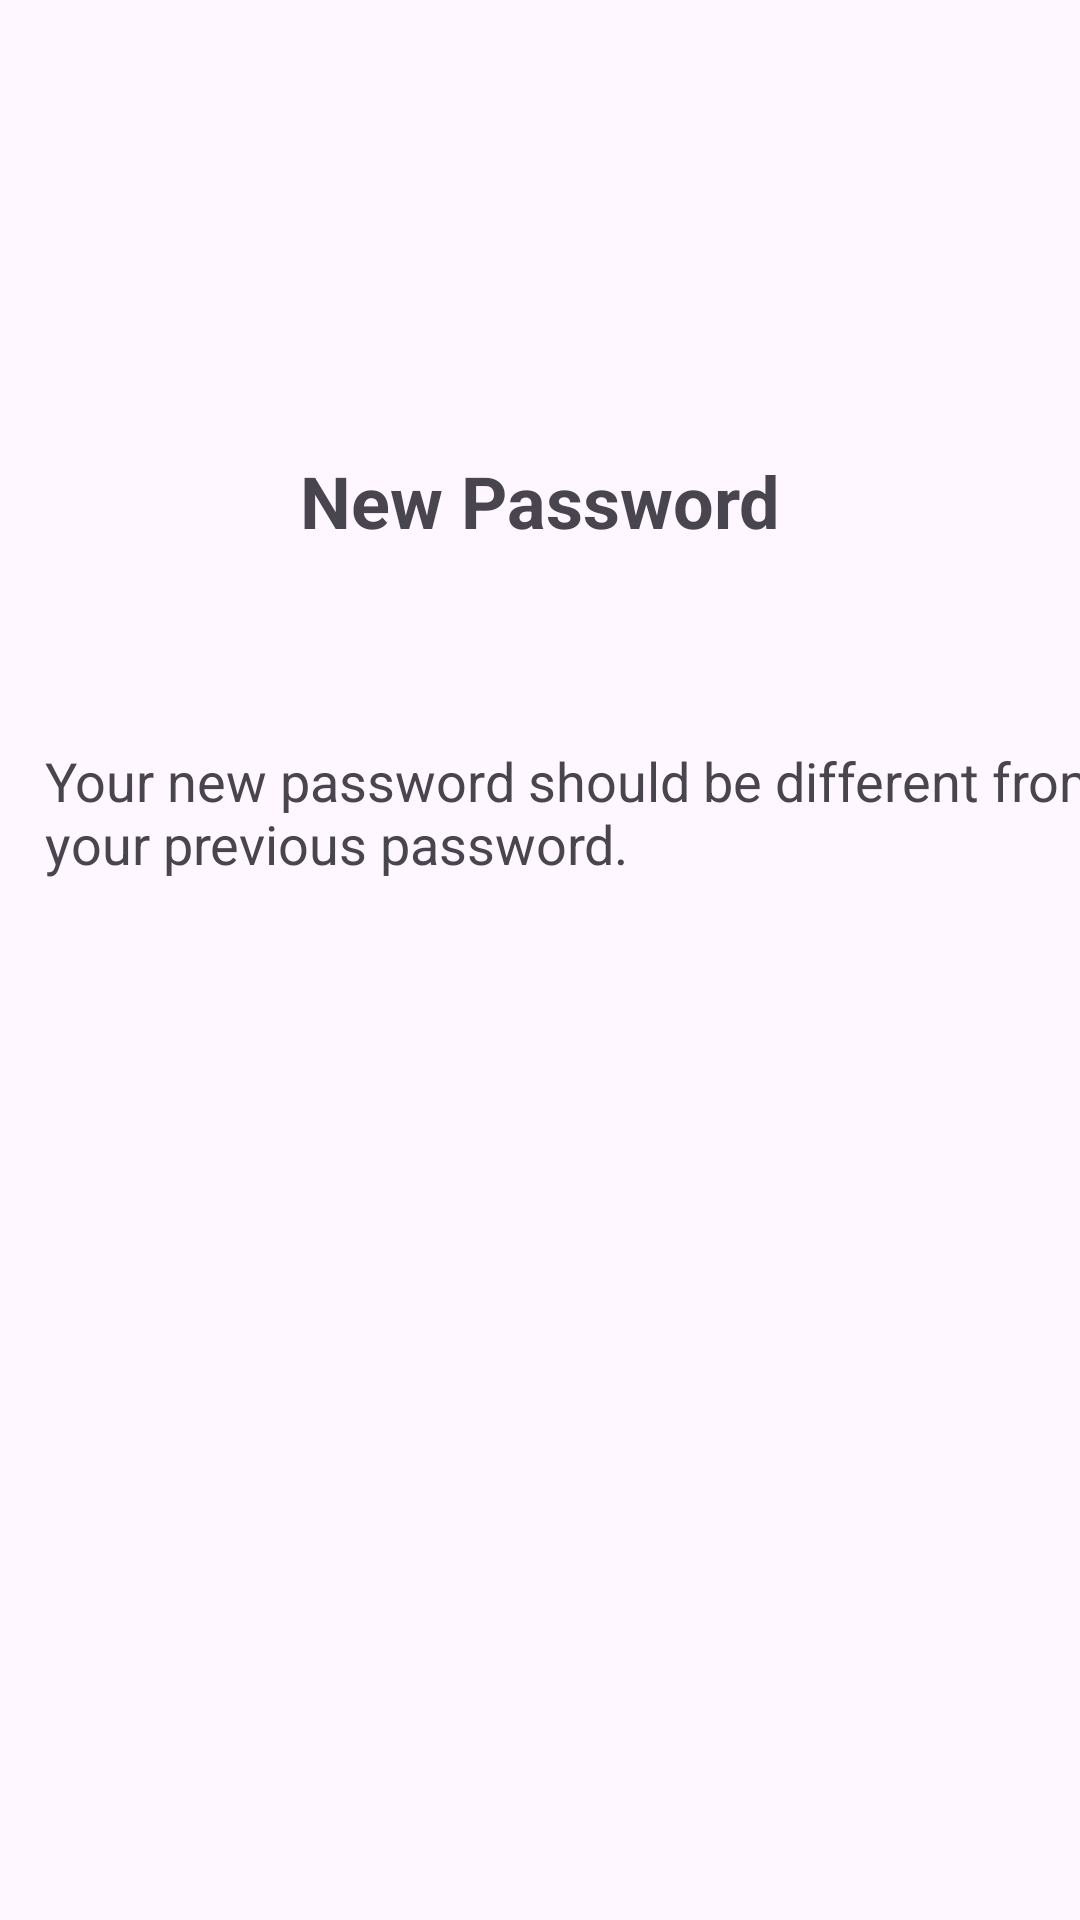

Reconstruct the res/layout file that produces this screen, plus the resources it refers to.
<!-- AndroidManifest.xml: application theme Theme.MADLabExam -->
<!-- res/layout/activity_page5.xml -->
<?xml version="1.0" encoding="utf-8"?>
<androidx.constraintlayout.widget.ConstraintLayout xmlns:android="http://schemas.android.com/apk/res/android"
    xmlns:app="http://schemas.android.com/apk/res-auto"
    xmlns:tools="http://schemas.android.com/tools"
    android:layout_width="match_parent"
    android:layout_height="match_parent"
    tools:context=".Page5">

    <TextView
        android:id="@+id/n_password"
        android:layout_width="wrap_content"
        android:layout_height="wrap_content"
        android:layout_marginTop="146dp"
        android:layout_marginBottom="30dp"
        android:text="@string/n_password"
        android:textSize="24sp"
        android:textStyle="bold"
        app:layout_constraintBottom_toTopOf="@+id/p_descrip"
        app:layout_constraintEnd_toEndOf="parent"
        app:layout_constraintHorizontal_bias="0.5"
        app:layout_constraintStart_toStartOf="parent"
        app:layout_constraintTop_toTopOf="parent" />

    <TextView
        android:id="@+id/p_descrip"
        android:layout_width="wrap_content"
        android:layout_height="wrap_content"
        android:layout_marginStart="30dp"
        android:layout_marginTop="30dp"
        android:layout_marginBottom="82dp"
        android:text="@string/p_descrip"
        android:textSize="18sp"
        app:layout_constraintBottom_toTopOf="@+id/linearLayout3"
        app:layout_constraintEnd_toEndOf="parent"
        app:layout_constraintHorizontal_bias="0.5"
        app:layout_constraintStart_toStartOf="parent"
        app:layout_constraintTop_toBottomOf="@+id/n_password" />

    <LinearLayout
        android:id="@+id/linearLayout3"
        android:layout_width="match_parent"
        android:layout_height="wrap_content"
        android:layout_marginStart="30dp"
        android:layout_marginTop="330dp"
        android:layout_marginEnd="30dp"
        android:layout_marginBottom="384dp"
        android:orientation="vertical"
        app:layout_constraintBottom_toBottomOf="parent"
        app:layout_constraintEnd_toEndOf="parent"
        app:layout_constraintStart_toStartOf="parent"
        app:layout_constraintTop_toTopOf="parent">

        <TextView
            android:id="@+id/passw"
            android:layout_width="match_parent"
            android:layout_height="wrap_content"
            android:text="@string/pass_word"
            android:textSize="16sp" />

        <EditText
            android:id="@+id/editTextNumberPassword"
            android:layout_width="match_parent"
            android:layout_height="wrap_content"
            android:ems="10"
            android:inputType="numberPassword" />

        <TextView
            android:id="@+id/c_password"
            android:layout_width="match_parent"
            android:layout_height="wrap_content"
            android:text="@string/c_password"
            android:textSize="16sp" />

        <EditText
            android:id="@+id/editTextNumberPassword2"
            android:layout_width="match_parent"
            android:layout_height="wrap_content"
            android:ems="10"
            android:inputType="numberPassword" />

        <Button
            android:id="@+id/btn7"
            android:layout_width="match_parent"
            android:layout_height="wrap_content"
            android:backgroundTint="@color/green1"
            android:text="@string/cn_password"
            android:textSize="16sp" />
    </LinearLayout>
</androidx.constraintlayout.widget.ConstraintLayout>
<!-- resources referenced by this layout -->
<resources>
  <color name="green1">#297C29</color>
  <string name="c_password">Confirm Password</string>
  <string name="cn_password">Create New Password</string>
  <string name="n_password">New Password</string>
  <string name="p_descrip">Your new password should be different
        from your previous password.</string>
  <string name="pass_word">Password</string>
  <style name="Theme.MADLabExam" parent="Base.Theme.MADLabExam" />
  <style name="Base.Theme.MADLabExam" parent="Theme.Material3.DayNight.NoActionBar">
          
          
      </style>
</resources>
